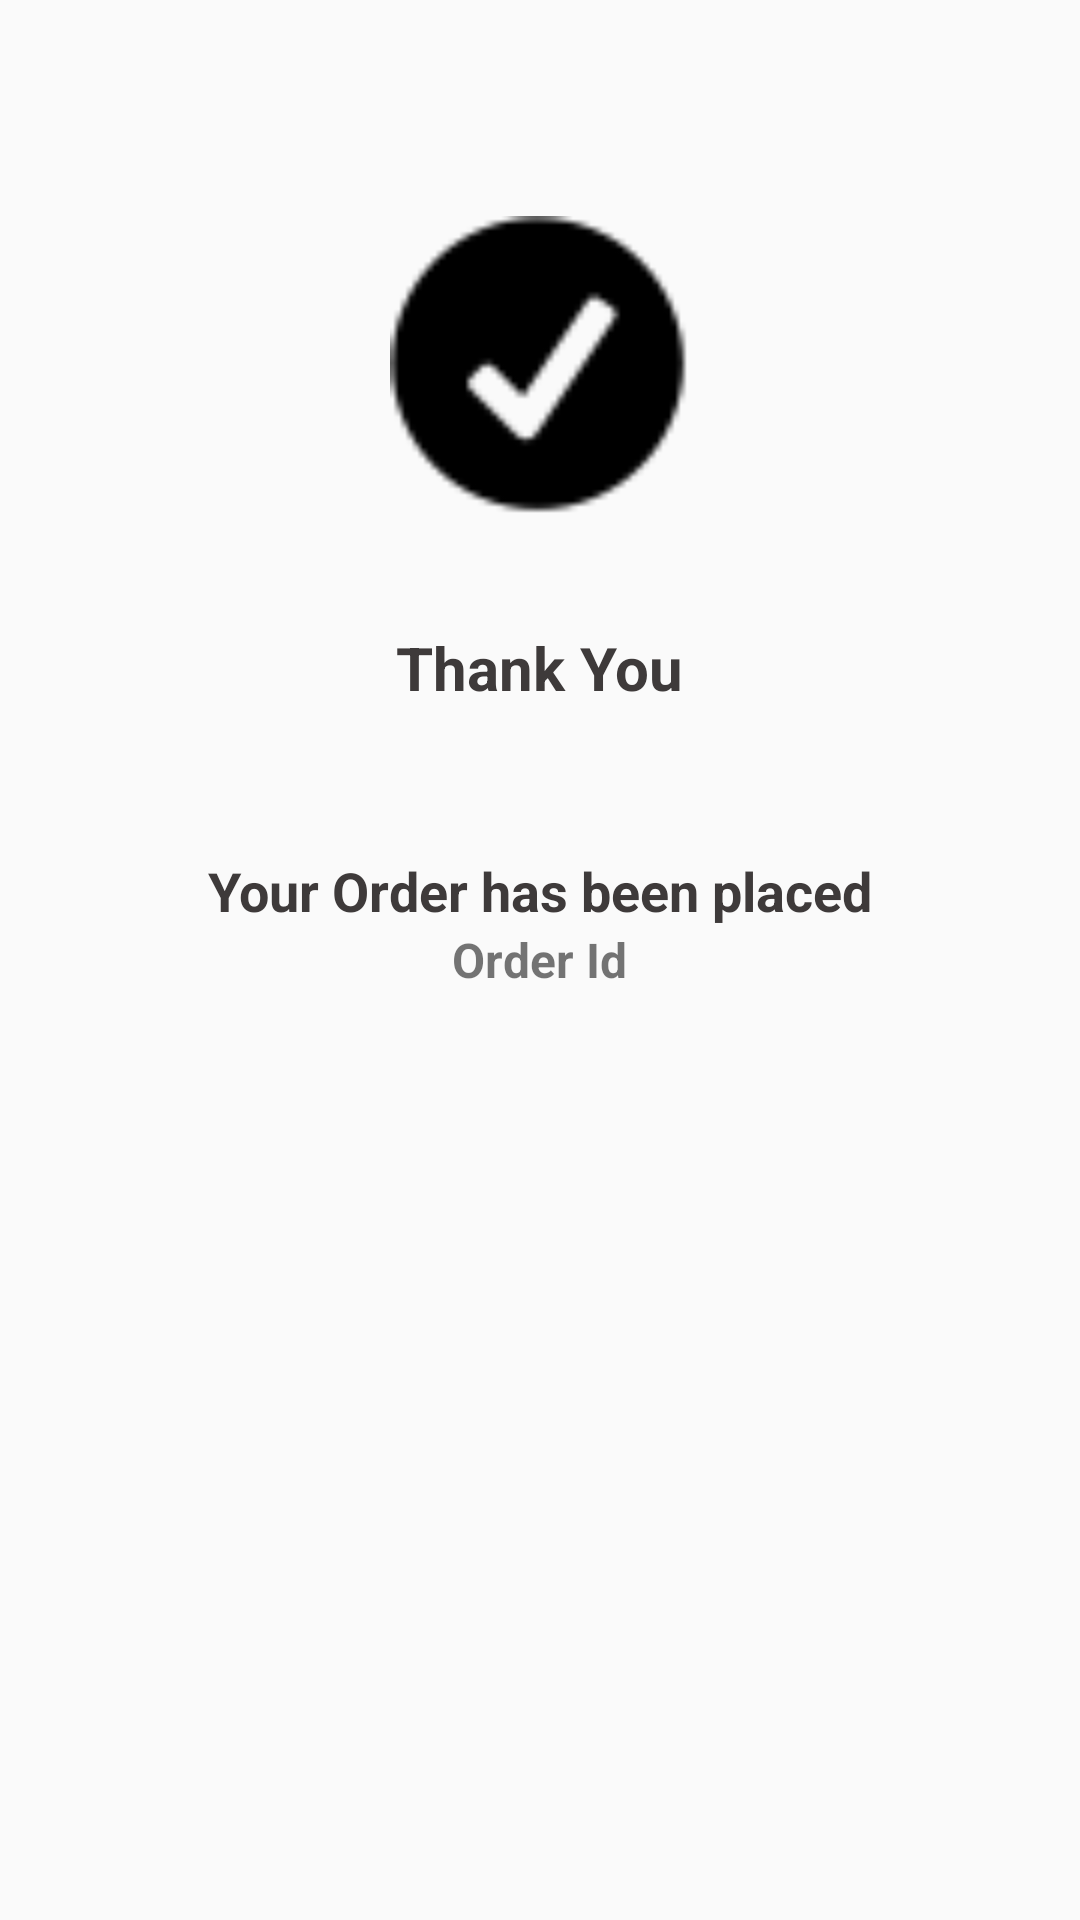

Produce the Android XML layout that renders to this screen, including the resource entries it uses.
<!-- AndroidManifest.xml: application theme AppTheme -->
<!-- res/layout/activity_final.xml -->
<?xml version="1.0" encoding="utf-8"?>
<RelativeLayout xmlns:android="http://schemas.android.com/apk/res/android"
    xmlns:app="http://schemas.android.com/apk/res-auto"
    xmlns:tools="http://schemas.android.com/tools"
    android:layout_width="match_parent"
    android:layout_height="match_parent"
    tools:context=".FinalActivity">

    <ImageView
        android:id="@+id/ok"
        android:layout_width="100dp"
        android:layout_height="100dp"
        android:layout_alignParentTop="true"
        android:layout_centerHorizontal="true"
        android:layout_marginTop="72dp"
        android:contentDescription="@string/todo"
        app:srcCompat="@drawable/ok" />

    <TextView
        android:id="@+id/textView"
        android:layout_width="wrap_content"
        android:layout_height="wrap_content"
        android:layout_alignParentTop="true"
        android:layout_centerHorizontal="true"
        android:layout_marginTop="209dp"
        android:text="Thank You"
        android:textColor="@color/colorPrimaryDark"
        android:textSize="20sp"
        android:textStyle="bold" />

    <TextView
        android:id="@+id/textView3"
        android:layout_width="wrap_content"
        android:layout_height="wrap_content"
        android:layout_above="@+id/orderId"
        android:layout_centerHorizontal="true"
        android:text="Your Order has been placed"
        android:textColor="@color/colorPrimary"
        android:textSize="18sp"
        android:textStyle="bold" />

    <TextView
        android:id="@+id/orderId"
        android:layout_width="wrap_content"
        android:layout_height="wrap_content"
        android:layout_centerInParent="true"
        android:text="Order Id"
        android:textSize="16sp"
        android:textStyle="bold" />
</RelativeLayout>
<!-- resources referenced by this layout -->
<resources>
  <color name="colorPrimary">#3e3a3a</color>
  <color name="colorPrimaryDark">#3e3a3a</color>
  <!-- drawable ok: png bitmap (drawable, 1012 bytes) -->
  <string name="todo">TODO</string>
  <style name="AppTheme" parent="Theme.AppCompat.Light.NoActionBar">
          
          <item name="colorPrimary">@color/colorPrimaryDark</item>
          <item name="colorPrimaryDark">@color/colorPrimaryDark</item>
          <item name="colorAccent">@color/colorPrimaryDark</item>
          
      </style>
</resources>
